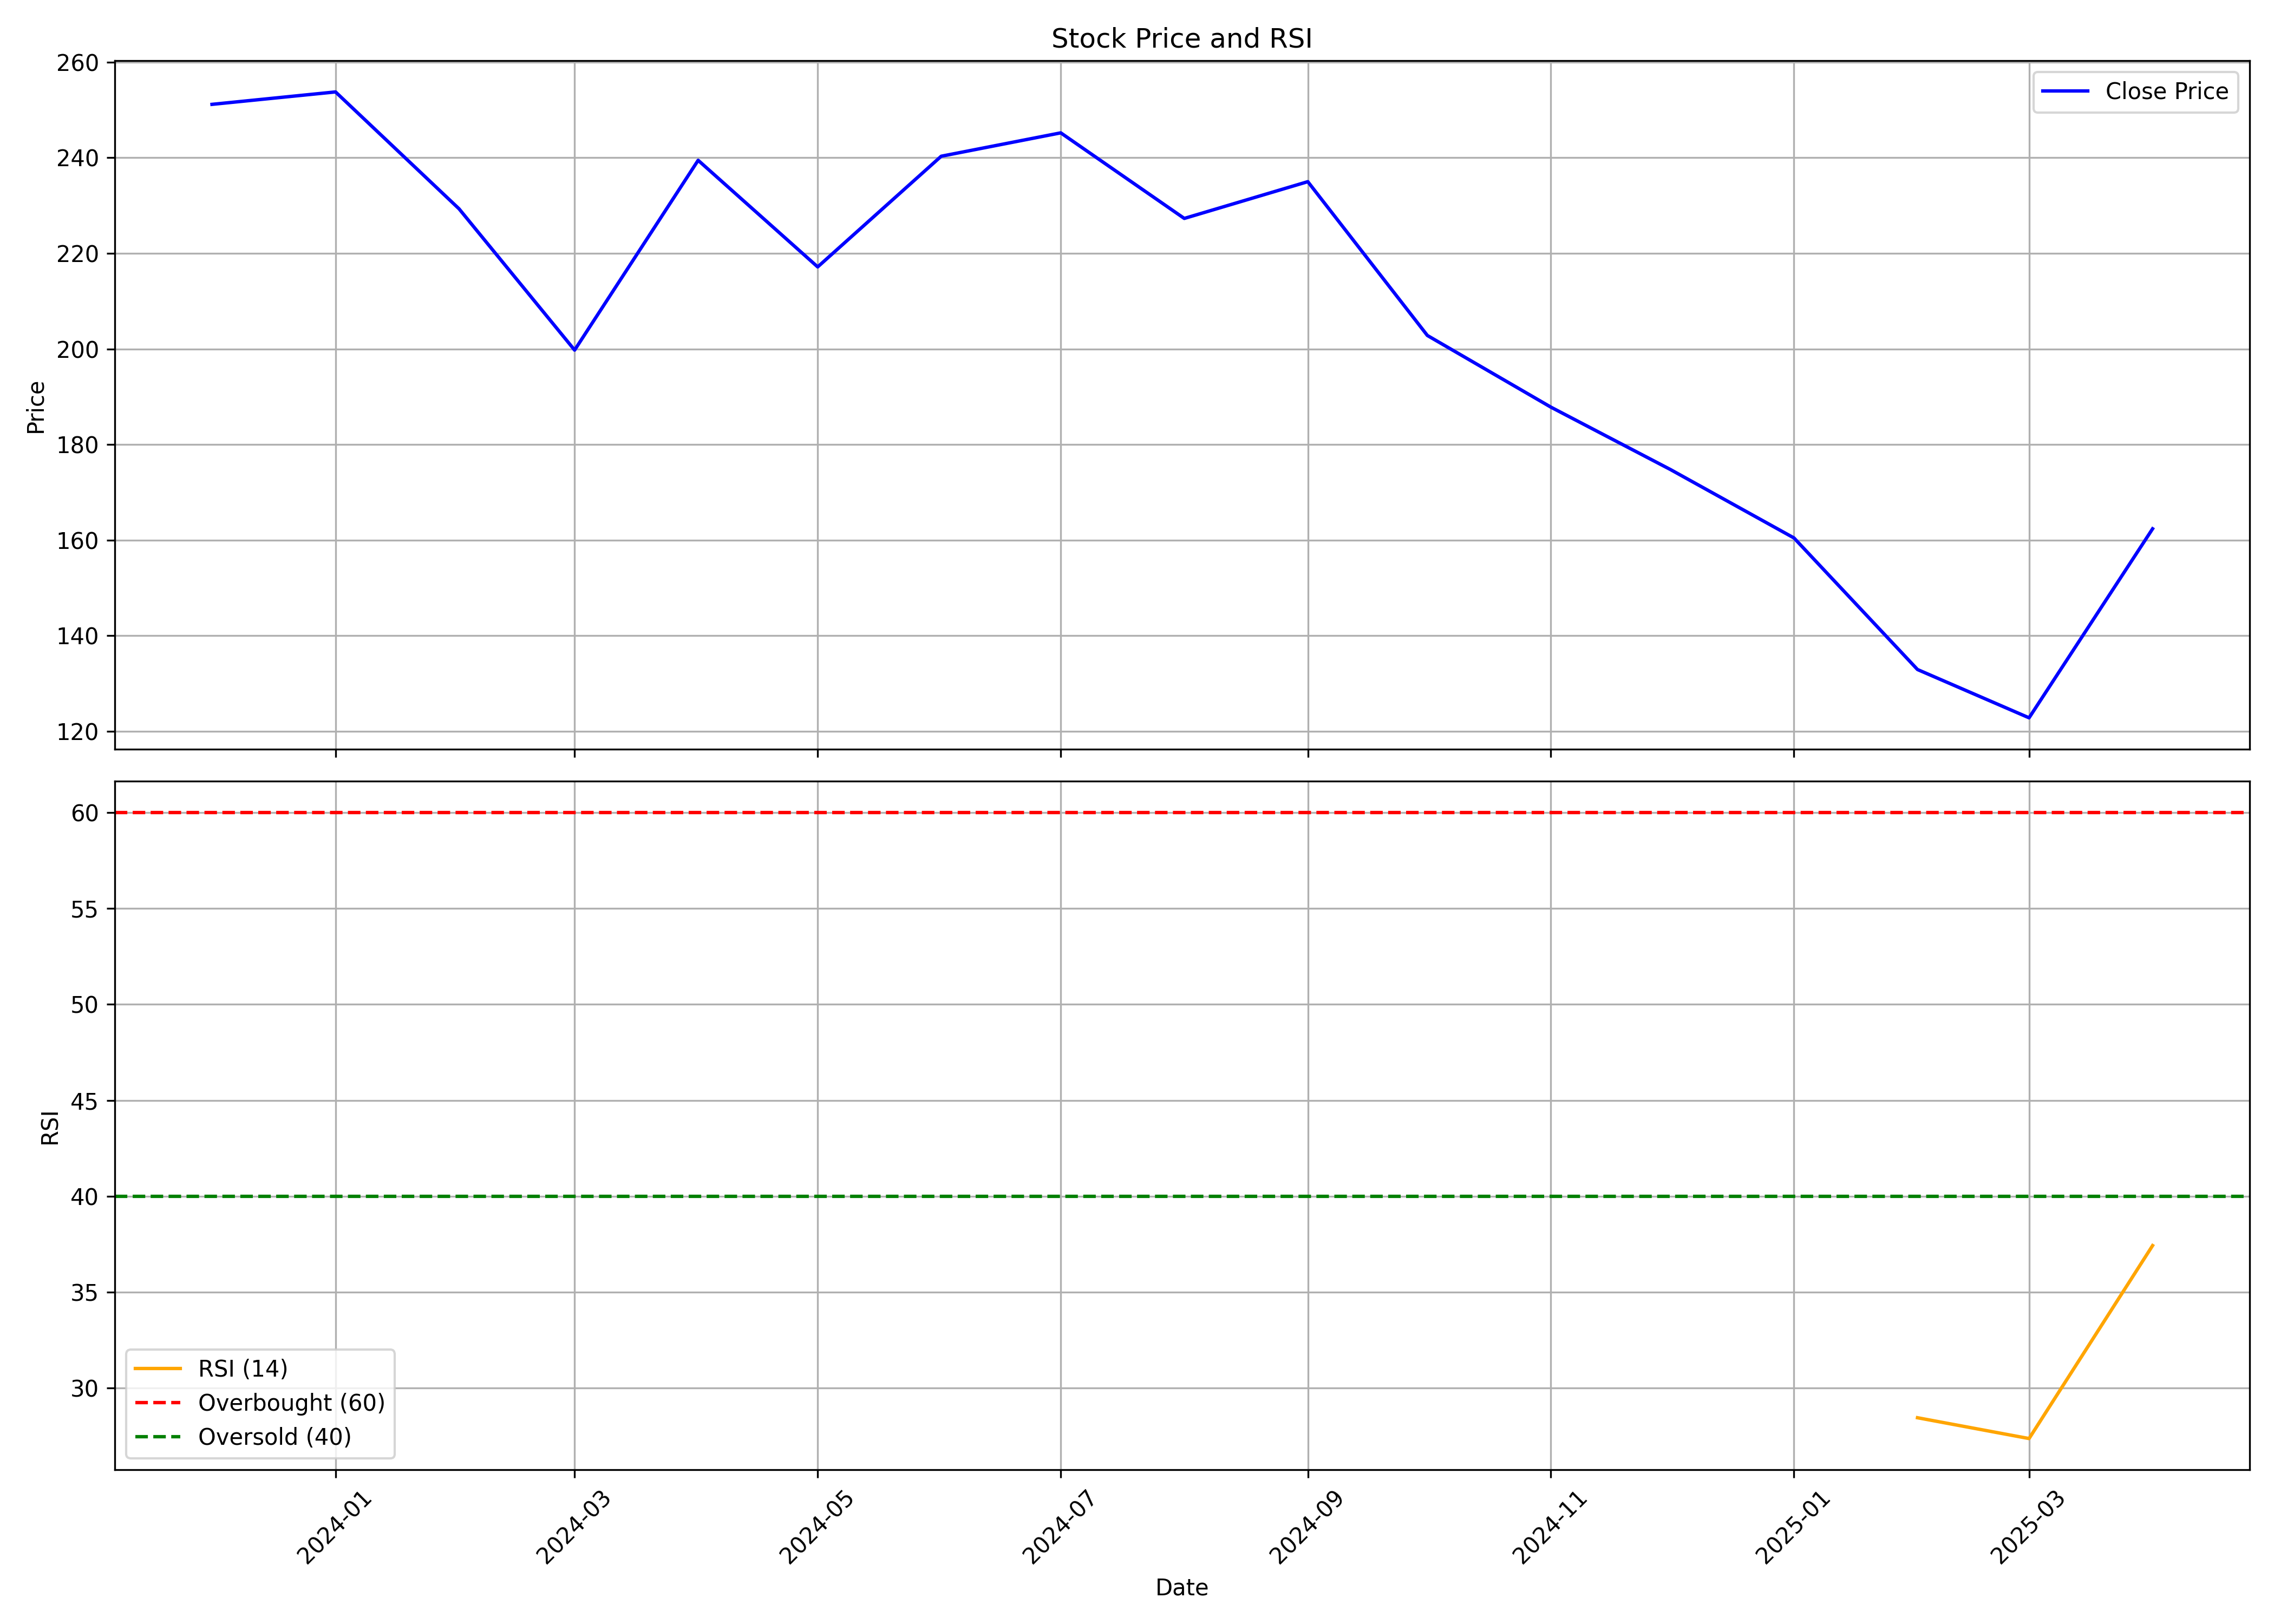

Data behind this chart, as committed beside it:
, Unnamed: 0, date, symbol, open, high, low, close, volume, rsi
0, 0, 2023-12-01, MUTHOOTMF, 275.3, 281.0, 250.4, 251.1, 15749275, 
1, 1, 2024-01-01, MUTHOOTMF, 251.5, 266.8, 229.2, 253.8, 15991904, 
2, 2, 2024-02-01, MUTHOOTMF, 254.9, 254.9, 228.0, 229.3, 7373488, 
3, 3, 2024-03-01, MUTHOOTMF, 230.0, 237.1, 196.6, 199.8, 7770193, 
4, 4, 2024-04-01, MUTHOOTMF, 200.5, 246.2, 200.5, 239.4, 7778916, 
5, 5, 2024-05-01, MUTHOOTMF, 239.5, 252.7, 215.3, 217.1, 5551302, 
6, 6, 2024-06-01, MUTHOOTMF, 225.0, 258, 204.6, 240.3, 9202058, 
7, 7, 2024-07-01, MUTHOOTMF, 240.1, 254.5, 235.5, 245.2, 4666938, 
8, 8, 2024-08-01, MUTHOOTMF, 245.4, 246.3, 212.2, 227.3, 7066820, 
9, 9, 2024-09-01, MUTHOOTMF, 229.0, 239.9, 222.1, 235, 4718102, 
10, 10, 2024-10-01, MUTHOOTMF, 234.5, 235.8, 199.2, 202.8, 2785560, 
11, 11, 2024-11-01, MUTHOOTMF, 203.8, 210.0, 180.4, 187.8, 3166996, 
12, 12, 2024-12-01, MUTHOOTMF, 188.1, 194.6, 172.3, 174.8, 2909432, 
13, 13, 2025-01-01, MUTHOOTMF, 175.1, 184.7, 153.9, 160.5, 2881585, 
14, 14, 2025-02-01, MUTHOOTMF, 160.9, 165.6, 131.1, 132.9, 3360252, 28.45
15, 15, 2025-03-01, MUTHOOTMF, 134.9, 148.5, 119.2, 122.8, 6543418, 27.36
16, 16, 2025-04-01, MUTHOOTMF, 121.2, 167.5, 120.0, 162.4, 6284086, 37.43
